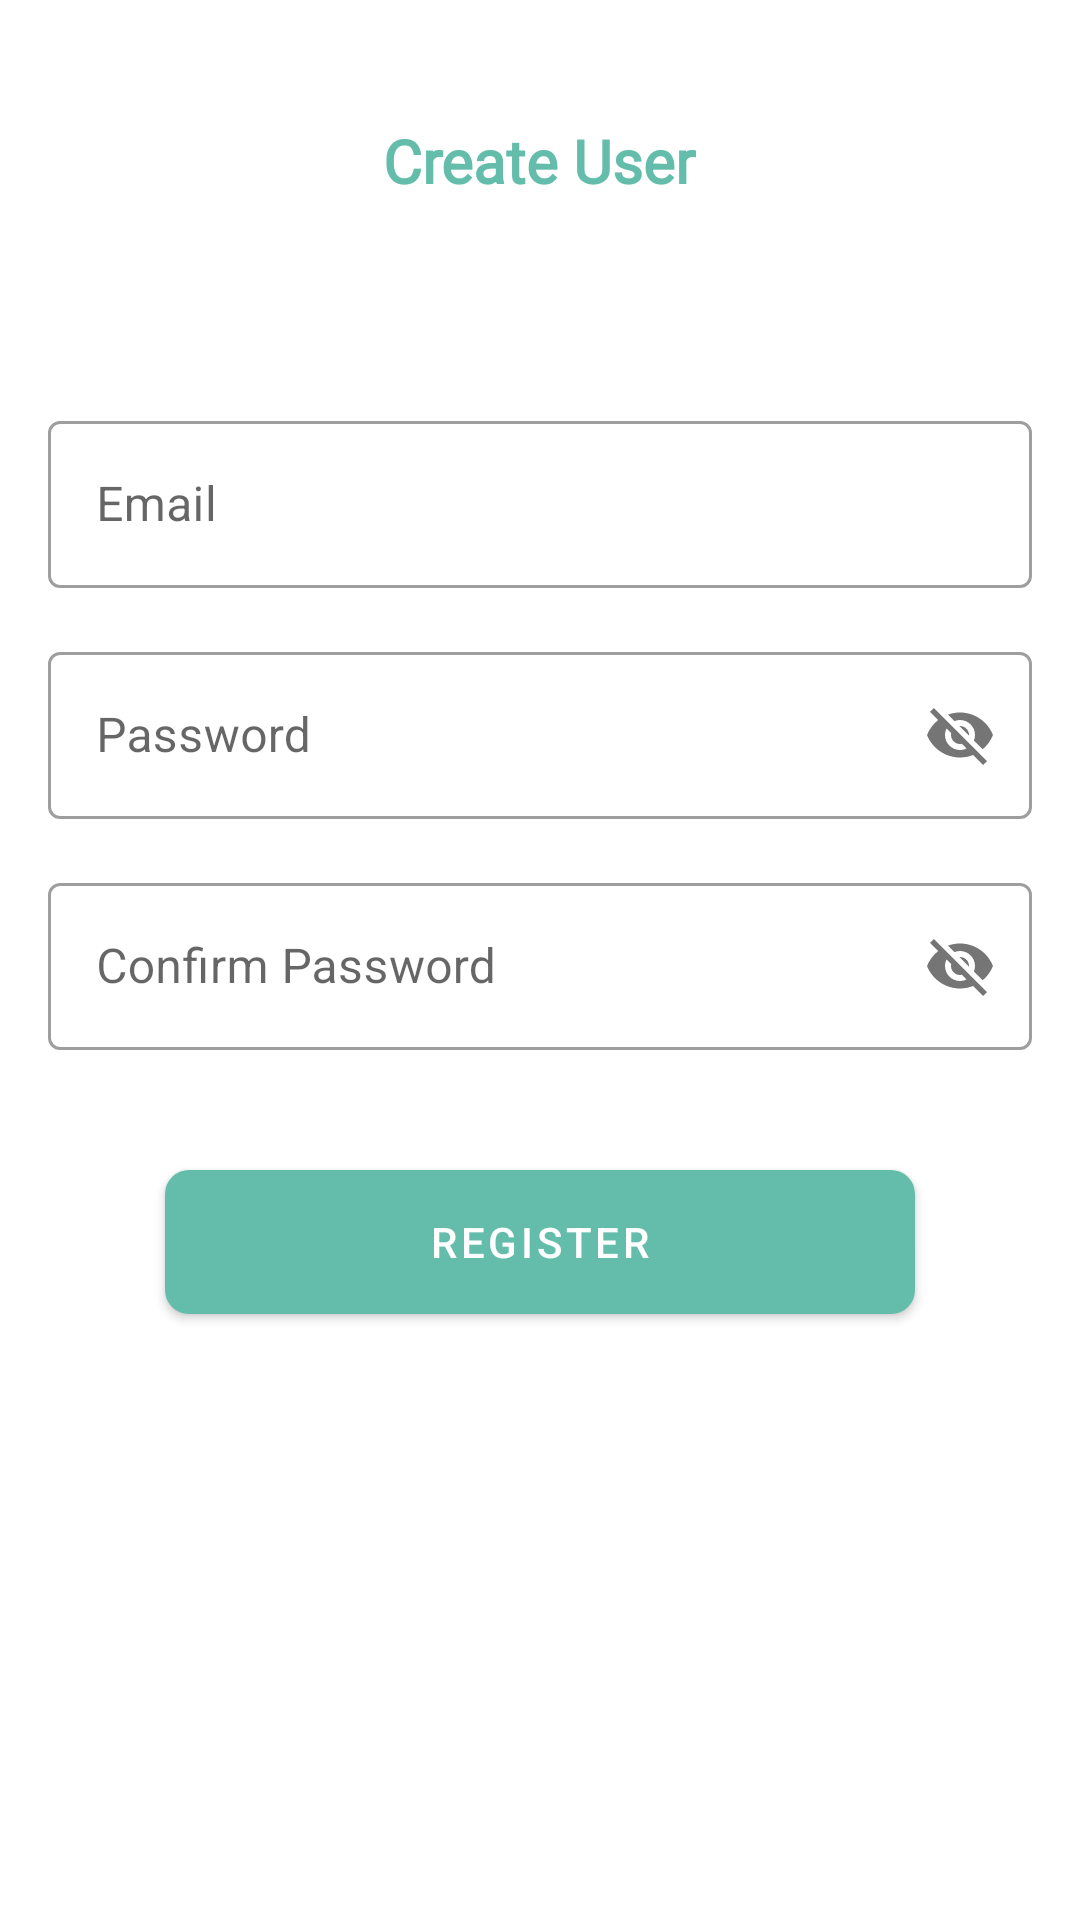

Layout XML and referenced resources for this Android screen:
<!-- AndroidManifest.xml: application theme Theme.Vaccination -->
<!-- res/layout/fragment_admin_add_account.xml -->
<?xml version="1.0" encoding="utf-8"?>
<LinearLayout xmlns:android="http://schemas.android.com/apk/res/android"
        xmlns:tools="http://schemas.android.com/tools"
        xmlns:app="http://schemas.android.com/apk/res-auto"
        android:layout_width="match_parent"
        android:layout_height="match_parent"
        android:orientation="vertical"
        android:gravity="center_horizontal"
        tools:context=".ui.mainscreen.admin.AdminAddAccount">

    <TextView
            android:id="@+id/textViewCreateAccountTitle"
            android:layout_width="wrap_content"
            android:layout_height="wrap_content"
            android:layout_marginTop="40dp"
            android:fontFamily="@font/roboto_slab"
            android:text="Create User"
            android:textColor="@color/mainColor"
            android:textSize="20sp"
            android:textStyle="bold"
            app:layout_constraintEnd_toEndOf="parent"
            app:layout_constraintStart_toStartOf="parent"
            app:layout_constraintTop_toBottomOf="@+id/textView" />

    <com.google.android.material.button.MaterialButtonToggleGroup
            android:id="@+id/materialButtonToggleGroupAdmin"
            android:layout_width="wrap_content"
            android:layout_height="wrap_content"
            android:layout_marginTop="40dp"
            app:checkedButton="@id/buttonUserAdmin"
            app:layout_constraintEnd_toEndOf="parent"
            app:layout_constraintStart_toStartOf="parent"
            app:layout_constraintTop_toBottomOf="@+id/textView15"
            app:selectionRequired="true"
            app:singleSelection="true">

        <Button
                android:id="@+id/buttonUserAdmin"
                style="?attr/materialButtonOutlinedStyle"
                android:layout_width="150dp"
                android:layout_height="wrap_content"
                android:layout_weight="1"
                android:insetTop="0dp"
                android:insetBottom="0dp"
                android:text="User"
                app:icon="@drawable/ic_baseline_person_24dp" />

        <Button
                android:id="@+id/buttonHospitalAdmin"
                style="?attr/materialButtonOutlinedStyle"
                android:layout_width="150dp"
                android:layout_height="wrap_content"
                android:layout_weight="1"
                android:insetTop="0dp"
                android:insetBottom="0dp"
                android:text="Hospital"
                app:icon="@drawable/ic_baseline_local_hospital_24" />
    </com.google.android.material.button.MaterialButtonToggleGroup>


    <com.google.android.material.textfield.TextInputLayout
            android:id="@+id/outlinedTextFieldEmail"
            android:layout_width="match_parent"
            android:layout_height="wrap_content"
            android:hint="Email"
            app:startIconDrawable="@drawable/ic_baseline_email_24"
            android:layout_marginTop="28dp"
            android:layout_marginStart="16dp"
            android:layout_marginEnd="16dp"
            style="@style/Widget.MaterialComponents.TextInputLayout.OutlinedBox">

        <com.google.android.material.textfield.TextInputEditText
                android:layout_width="match_parent"
                android:layout_height="wrap_content" />
    </com.google.android.material.textfield.TextInputLayout>

    <com.google.android.material.textfield.TextInputLayout
            android:id="@+id/outlinedTextFieldPassword"
            android:layout_width="match_parent"
            android:layout_height="wrap_content"
            android:hint="Password"
            app:startIconDrawable="@drawable/ic_baseline_password_24"
            android:layout_marginTop="16dp"
            android:layout_marginStart="16dp"
            android:layout_marginEnd="16dp"
            app:passwordToggleEnabled="true"
            style="@style/Widget.MaterialComponents.TextInputLayout.OutlinedBox">

        <com.google.android.material.textfield.TextInputEditText
                android:layout_width="match_parent"
                android:layout_height="wrap_content" />
    </com.google.android.material.textfield.TextInputLayout>

    <com.google.android.material.textfield.TextInputLayout
            android:id="@+id/outlinedTextFieldConfirmPassword"
            android:layout_width="match_parent"
            android:layout_height="wrap_content"
            android:hint="Confirm Password"
            app:startIconDrawable="@drawable/ic_baseline_password_24"
            android:layout_marginTop="16dp"
            android:layout_marginStart="16dp"
            android:layout_marginEnd="16dp"
            app:passwordToggleEnabled="true"
            style="@style/Widget.MaterialComponents.TextInputLayout.OutlinedBox">

        <com.google.android.material.textfield.TextInputEditText
                android:layout_width="match_parent"
                android:layout_height="wrap_content" />
    </com.google.android.material.textfield.TextInputLayout>

    <com.google.android.material.button.MaterialButton
            android:id="@+id/buttonCreateUserAdmin"
            android:layout_width="wrap_content"
            android:layout_height="wrap_content"
            android:layout_marginTop="40dp"
            app:cornerRadius="8dp"
            android:width="250dp"
            android:insetTop="0dp"
            android:insetBottom="0dp"
            android:text="@string/register"
            android:textAllCaps="true"
            app:backgroundTint="@color/mainColor" />

</LinearLayout>
<!-- resources referenced by this layout -->
<resources>
  <color name="mainColor">#64BDAB</color>
  <string name="register">Register</string>
  <style name="Theme.Vaccination" parent="Theme.MaterialComponents.DayNight.DarkActionBar">
          
          <item name="colorPrimary">@color/mainColor</item>
          <item name="colorPrimaryVariant">@color/mainColorDark2</item>
          <item name="colorOnPrimary">@color/white</item>
          
          <item name="colorSecondary">@color/teal_200</item>
          <item name="colorSecondaryVariant">@color/teal_700</item>
          <item name="colorOnSecondary">@color/black</item>
          
          <item name="android:statusBarColor" tools:targetApi="l">?attr/colorPrimaryVariant</item>
          
      </style>
  <color name="mainColorDark2">#1F473F</color>
  <color name="white">#FFFFFFFF</color>
  <color name="teal_200">#FF03DAC5</color>
  <color name="teal_700">#FF018786</color>
  <color name="black">#FF000000</color>
</resources>
